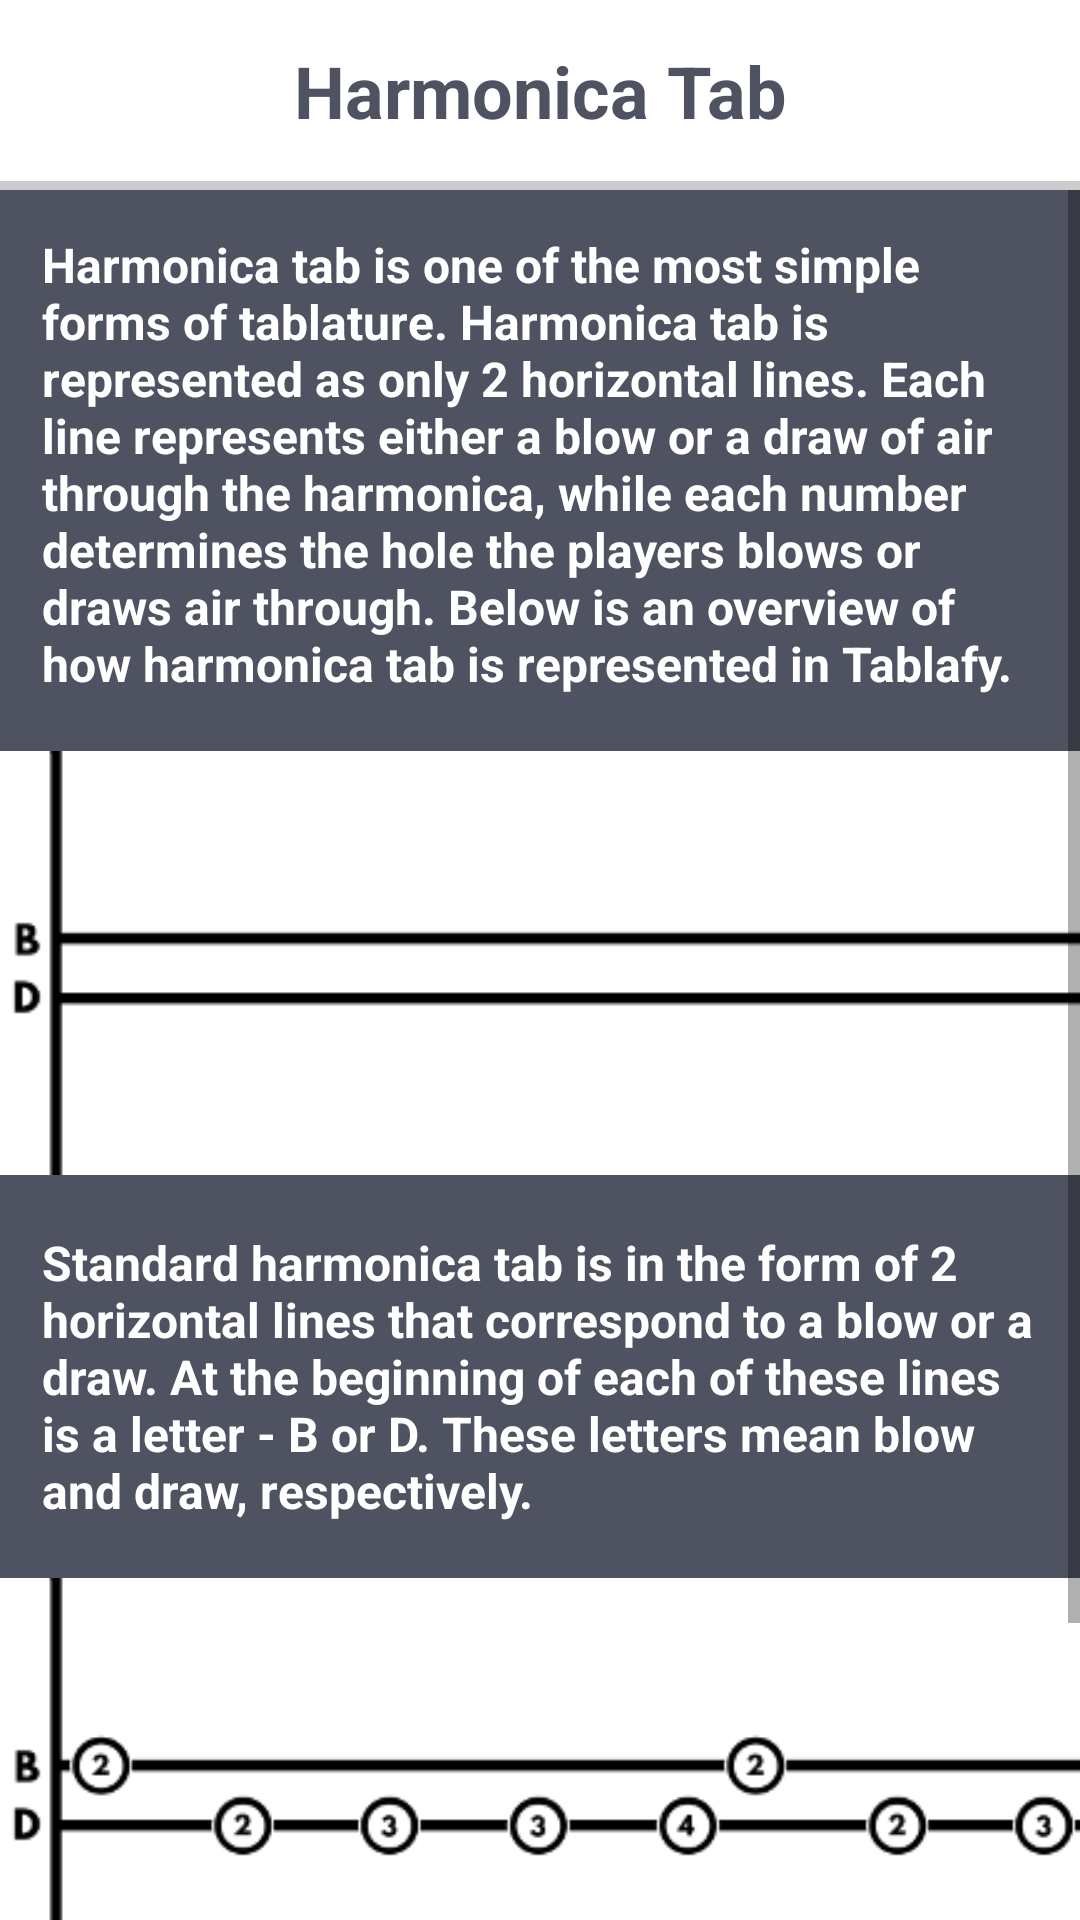

Android layout source for this screen:
<!-- AndroidManifest.xml: application theme AppTheme.NoActionBar -->
<!-- res/layout/fragment_harmonica.xml -->
<LinearLayout xmlns:android="http://schemas.android.com/apk/res/android"
    xmlns:tools="http://schemas.android.com/tools"
    android:layout_width="match_parent"
    android:layout_height="match_parent"
    tools:context="com.jantzapps.jantz.tablafy.GuitarFragment"
    android:orientation="vertical">

    
    <TextView
        android:padding="14dp"
        android:background="@color/colorPrimary"
        android:textSize="24dp"
        android:layout_width="match_parent"
        android:layout_height="wrap_content"
        fontPath="fonts/LeagueSpartan-Bold.otf"
        android:textColor="@color/colorPrimaryDark"
        tools:ignore="MissingPrefix"
        android:textStyle="bold"
        android:gravity="center"
        android:text="Harmonica Tab"/>
    <TextView
        android:background="@color/colorAccent"
        android:layout_width="match_parent"
        android:layout_height="3dp" />
    <ScrollView
        android:layout_width="wrap_content"
        android:layout_height="wrap_content">
        <LinearLayout
            android:layout_width="wrap_content"
            android:layout_height="wrap_content"
            android:orientation="vertical">
            <TextView
                android:padding="14dp"
                android:background="@color/colorPrimaryDark"
                android:textSize="16dp"
                android:layout_width="match_parent"
                android:layout_height="wrap_content"
                fontPath="fonts/LeagueSpartan-Bold.otf"
                android:textColor="@color/colorPrimary"
                tools:ignore="MissingPrefix"
                android:textStyle="bold"
                android:text="Harmonica tab is one of the most simple forms of tablature. Harmonica tab is represented as only 2 horizontal lines. Each line represents either a blow or a draw of air through the harmonica, while each number determines the hole the players blows or draws air through. Below is an overview of how harmonica tab is represented in Tablafy."/>
            <ImageView
                android:background="@color/colorPrimaryDark"
                android:layout_width="wrap_content"
                android:layout_height="150dp"
                android:src="@drawable/harmonica_tab_demo1"/>
            <TextView
                android:padding="14dp"
                android:background="@color/colorPrimaryDark"
                android:textSize="16dp"
                android:layout_width="match_parent"
                android:layout_height="wrap_content"
                fontPath="fonts/LeagueSpartan-Bold.otf"
                android:textColor="@color/colorPrimary"
                tools:ignore="MissingPrefix"
                android:textStyle="bold"
                android:text="Standard harmonica tab is in the form of 2 horizontal lines that correspond to a blow or a draw. At the beginning of each of these lines is a letter - B or D. These letters mean blow and draw, respectively."/>
            <ImageView
                android:background="@color/colorPrimaryDark"
                android:layout_width="wrap_content"
                android:layout_height="150dp"
                android:src="@drawable/harmonica_tab_demo2"/>
            <TextView
                android:padding="14dp"
                android:background="@color/colorPrimaryDark"
                android:textSize="16dp"
                android:layout_width="match_parent"
                android:layout_height="wrap_content"
                fontPath="fonts/LeagueSpartan-Bold.otf"
                android:textColor="@color/colorPrimary"
                tools:ignore="MissingPrefix"
                android:textStyle="bold"
                android:text="Along the horizontal lines are numbers that represent the harmonica hole through which a player blows or draws air."/>
        </LinearLayout>
    </ScrollView>
</LinearLayout>
<!-- resources referenced by this layout -->
<resources>
  <color name="colorAccent">#CCCCCC</color>
  <color name="colorPrimary">#ffffff</color>
  <color name="colorPrimaryDark">#4f5261</color>
  <!-- drawable harmonica_tab_demo1: png bitmap (drawable, 2145 bytes) -->
  <!-- drawable harmonica_tab_demo2: png bitmap (drawable, 10013 bytes) -->
  <style name="AppTheme.NoActionBar">
          <item name="windowActionBar">false</item>
          <item name="windowNoTitle">true</item>
      </style>
</resources>
